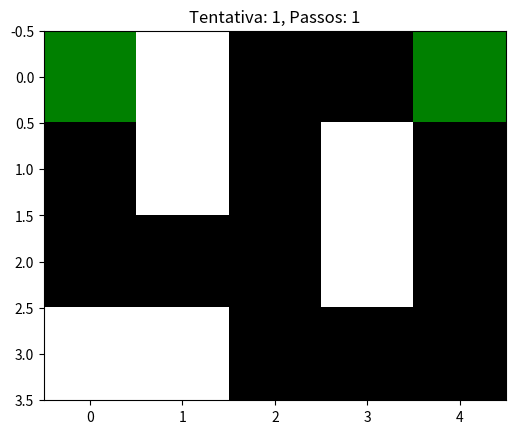

Here is the Python script that generated this plot:
import numpy as np
import random
import matplotlib.pyplot as plt
from matplotlib import colors
from matplotlib.animation import FuncAnimation

# Definir o ambiente do labirinto
labirinto = np.array([
    [0, -1, 0, 0, 1],
    [0, -1, 0, -1, 0],
    [0, 0, 0, -1, 0],
    [-1, -1, 0, 0, 0]
])

# Definir o Q-Learning
class QLearningAgent:
    def __init__(self, alpha, gamma, epsilon, n_actions, state_shape):
        self.alpha = alpha
        self.gamma = gamma
        self.epsilon = epsilon
        self.q_table = np.zeros(state_shape + (n_actions,))
    
    def choose_action(self, state):
        if random.uniform(0, 1) < self.epsilon:
            return random.choice(range(self.q_table.shape[2]))
        else:
            return np.argmax(self.q_table[state])

    def update_q_table(self, state, action, reward, next_state):
        best_next_action = np.argmax(self.q_table[next_state])
        td_target = reward + self.gamma * self.q_table[next_state][best_next_action]
        td_error = td_target - self.q_table[state][action]
        self.q_table[state][action] += self.alpha * td_error

# Parâmetros e configuração
n_actions = 4  # Cima, baixo, esquerda, direita
state_shape = labirinto.shape
agent = QLearningAgent(alpha=0.1, gamma=0.9, epsilon=0.1, n_actions=n_actions, state_shape=state_shape)

# Função para verificar se o estado é terminal (saída do labirinto)
def is_terminal_state(state):
    return labirinto[state] == 1

# Função para obter a recompensa para um estado
def get_reward(state):
    return labirinto[state]

# Função para obter o próximo estado com base na ação
def get_next_state(state, action):
    if action == 0:  # Cima
        return (max(state[0] - 1, 0), state[1])
    elif action == 1:  # Baixo
        return (min(state[0] + 1, labirinto.shape[0] - 1), state[1])
    elif action == 2:  # Esquerda
        return (state[0], max(state[1] - 1, 0))
    elif action == 3:  # Direita
        return (state[0], min(state[1] + 1, labirinto.shape[1] - 1))

# Configurações da animação
fig, ax = plt.subplots()
cmap = colors.ListedColormap(['white', 'black', 'red', 'green'])
bounds = [-1, 0, 0.5, 1, 1.5]
norm = colors.BoundaryNorm(bounds, cmap.N)

# Inicializar o gráfico do labirinto
labirinto_plot = ax.imshow(labirinto, cmap=cmap, norm=norm)

# Função de animação para atualizar o gráfico
def update(frame):
    state = (0, 0)  # Estado inicial
    steps = 0
    while not is_terminal_state(state):
        action = agent.choose_action(state)
        next_state = get_next_state(state, action)
        if labirinto[next_state] == -1:
            next_state = state
        reward = get_reward(next_state)
        agent.update_q_table(state, action, reward, next_state)
        state = next_state
        steps += 1

        labirinto_copy = labirinto.copy()
        labirinto_copy[state] = 2  # Estado atual do agente
        labirinto_plot.set_array(labirinto_copy)
        ax.set_title(f'Tentativa: {frame}, Passos: {steps}')
        return [labirinto_plot]

# Configurar animação
ani = FuncAnimation(fig, update, frames=np.arange(1, 101), interval=100, blit=True)

# Mostrar a animação
plt.show()
